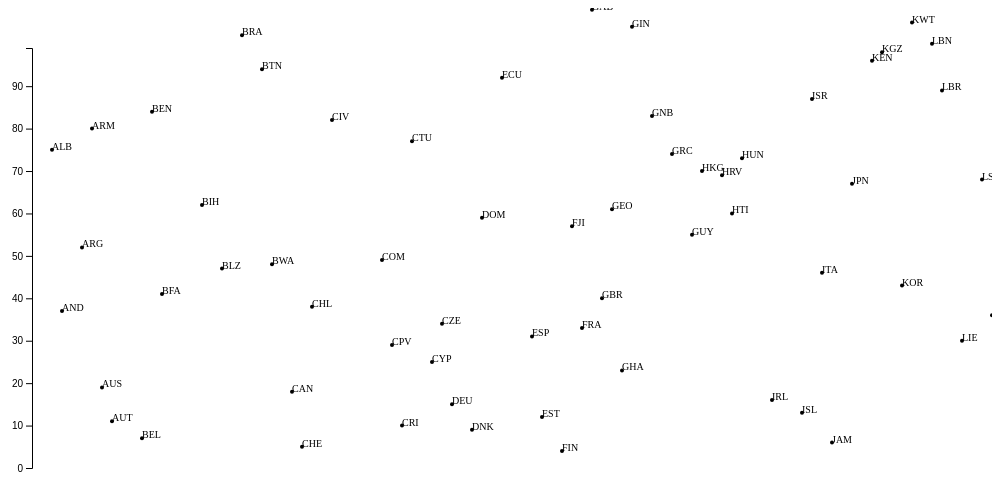
D3 v5 page, settled after 360 driven frames (6 s of simulated time); the page loaded 1 data file(s).


// ── scatPlot.js
dataP = d3.csv("journalFree.csv")

dataP.then(function(data) {
  console.log("data", data)
  drawChart(data)
})

var drawChart = function(data) {

  var width = 1000;
  var height = 500;
  var padding = 40


var yScale = d3.scaleLinear()
              .domain([0, d3.max(data, function(d) { return d.Rank2018; })])
              .range([height - padding, padding]);


var yAxis = d3.axisLeft()
            .scale(yScale)
            .ticks(8);


  var svg = d3.select("body")
              .append("svg")
              .attr("width", width)
              .attr("height", height)
//creates dots
  svg.selectAll("circle")
     .data(data)
     .enter()
     .append("circle")
     .attr("cx", function(d, i){
       return padding + i * 10
     })
     .attr("cy", function(d, i){
       return yScale(d.Rank2018)
     })
     .attr("r", 2)
     .attr("fill", "black")
   svg.selectAll("text")
    .data(data)
    .enter()
    .append("text")
    .attr("x", function(d, i){
      return padding + i * 10
    })
    .attr("y", function(d, i){
      return yScale(d.Rank2018)
    })
    .text(function(d) {
      return d.ISO
    })
    .attr("font-size", 10)
    //y axis
    svg.append("g")
    .attr("transform", "translate(" + padding + ",0)")
    .call(yAxis)
}


### data: journalFree.csv
ISO, Rank2018, FR_Country, EN_country, ES_country, Underlying situation score 2016, Abuse score 2016, OverallScore2016, Progression RANK, Rank 2017, Score 2017, Zone
AFG, 118, Afghanistan, Afghanistan, Afganistàn, 29,53, 68,3, 37,28, 2, 120, 39,46, Asie-Pacifique
AGO, 121, Angola, Angola, Angola, 38,35, 0, 38,35, 4, 125, 40,42, Afrique
ALB, 75, Albanie, Albania, Albania, 29,49, 16,1, 29,49, 1, 76, 29,92, UE Balkans
AND, 37, Andorre, Andorra, Andorra, 22,21, 0, 22,21, -2, 35, 21,03, UE Balkans
ARE, 128, Émirats arabes unis, United Arab Emirates, Emiratos çrabes Unidos, 40,37, 40,8, 40,86, -9, 119, 39,39, MENA
ARG, 52, Argentine, Argentina, Argentina, 22,54, 40,1, 26,05, -2, 50, 25,07, Amériques
ARM, 80, Arménie, Armenia, Armenia, 29,99, 0, 29,99, -1, 79, 30,38, EEAC
AUS, 19, Australie, Australia, Australia, 15,46, 0, 15,46, 0, 19, 16,02, Asie-Pacifique
AUT, 11, Autriche, Austria, Austria, 14,04, 0, 14,04, 0, 11, 13,47, UE Balkans
AZE, 163, Azerbaïdjan, Azerbaijan, Azerbaiyàn, 57,81, 59,6, 59,73, -1, 162, 56,4, EEAC
BDI, 159, Burundi, Burundi, Burundi, 55,26, 23, 55,26, 1, 160, 55,78, Afrique
BEL, 7, Belgique, Belgium, Bélgica, 13,16, 0, 13,16, 2, 9, 12,75, UE Balkans
BEN, 84, Bénin, Benin, Benín, 30,16, 0, 30,16, -6, 78, 30,32, Afrique
BFA, 41, Burkina Faso, Burkina Faso, Burkina Faso, 23,33, 0, 23,33, 1, 42, 23,85, Afrique
BGD, 146, Bangladesh, Bangladesh, Bangladés, 47,2, 54,3, 48,62, 0, 146, 48,36, Asie-Pacifique
BGR, 111, Bulgarie, Bulgaria, Bulgaria, 35,22, 0, 35,22, -2, 109, 35,01, UE Balkans
BHR, 166, Bahreïn, Bahrain, Baréin, 59,72, 60,8, 60,85, -2, 164, 58,88, MENA
BIH, 62, Bosnie-Herzégovine, Bosnia and Herzegovina, Bosnia-Herzegovina, 27,37, 0, 27,37, 3, 65, 27,83, UE Balkans
BLR, 155, Bélarus, Belarus, Bielorrusia, 52,28, 50,2, 52,59, -2, 153, 52,43, EEAC
BLZ, 47, Bélize, Belize, Belice, 24,55, 0, 24,55, -6, 41, 23,43, Amériques
BOL, 110, Bolivie, Bolivia, Bolivia, 32,45, 17,9, 32,45, -3, 107, 33,88, Amériques
BRA, 102, Brésil, Brazil, Brasil, 26,78, 48,9, 31,2, 1, 103, 33,58, Amériques
BRN, 153, Brunei, Brunei Darussalam, Brunéi, 51,48, 0, 51,48, 3, 156, 53,72, Asie-Pacifique
BTN, 94, Bhoutan, Bhutan, Butàn, 30,73, 0, 30,73, -10, 84, 30,73, Asie-Pacifique
BWA, 48, Botswana, Botswana, Botsuana, 25,29, 11, 25,29, 0, 48, 24,93, Afrique
CAF, 112, République centrafricaine, Central African Republic, Repœblica Centroafricana, 35,25, 11, 35,25, 1, 113, 36,12, Afrique
CAN, 18, Canada, Canada, Canadà, 14,92, 13,9, 15,28, 4, 22, 16,53, Amériques
CHE, 5, Suisse, Switzerland, Suiza, 11,27, 0, 11,27, 2, 7, 12,13, UE Balkans
CHL, 38, Chili, Chile, Chile, 22,69, 0, 22,69, -5, 33, 20,53, Amériques
CHN, 176, Chine, China, China, 76,5, 81,7, 78,29, 0, 176, 77,66, Asie-Pacifique
CIV, 82, Côte d'Ivoire, C™te d'Ivoire, Costa de Marfil, 29,76, 20,8, 30,08, -1, 81, 30,42, Afrique
CMR, 129, Cameroun, Cameroon, Camerœn, 40,72, 34,7, 40,92, 1, 130, 41,59, Afrique
COD, 154, RD Congo, The Democratic Republic Of The Congo, RD Congo, 51,6, 44,7, 51,6, 0, 154, 52,67, Afrique
COG, 114, Congo, Congo, Repœblica del Congo, 35,42, 31,4, 35,42, 1, 115, 36,73, Afrique
COL, 130, Colombie, Colombia, Colombia, 39,58, 46,8, 41,03, -1, 129, 41,47, Amériques
COM, 49, Comores, Comoros, Comoras, 25,3, 0, 25,3, -5, 44, 24,33, Afrique
CPV, 29, Cap-Vert, Cape Verde, Cabo Verde, 20,39, 0, 20,39, -2, 27, 18,02, Afrique
CRI, 10, Costa Rica, Costa Rica, Costa Rica, 14,01, 0, 14,01, -4, 6, 11,93, Amériques
CTU, 77, Chypre (partie Nord), Cyprus North, Chipre Norte, 29,59, 0, 29,59, -2, 75, 29,88, UE Balkans
CUB, 172, Cuba, Cuba, Cuba, 68,9, 35,6, 68,9, 1, 173, 71,75, Amériques
CYP, 25, Chypre, Cyprus, Chipre, 19,85, 0, 19,85, 5, 30, 19,79, UE Balkans
CZE, 34, République tchèque, Czech Republic, Repœblica Checa, 21,89, 0, 21,89, -11, 23, 16,91, UE Balkans
DEU, 15, Allemagne, Germany, Alemania, 10,9, 28,3, 14,39, 1, 16, 14,97, UE Balkans
DJI, 173, Djibouti, Djibouti, Yibuti, 70,77, 0, 70,77, -1, 172, 70,54, Afrique
DNK, 9, Danemark, Denmark, Dinamarca, 6,24, 45, 13,99, -5, 4, 10,36, UE Balkans
DOM, 59, République dominicaine, Dominican Republic, Repœblica Dominicana, 26,79, 0, 26,79, 0, 59, 26,76, Amériques
DZA, 136, Algérie, Algeria, Argelia, 43,13, 13,9, 43,13, -2, 134, 42,83, MENA
ECU, 92, Equateur, Ecuador, Ecuador, 30,56, 0, 30,56, 13, 105, 33,64, Amériques
EGY, 161, Égypte, Egypt, Egipto, 54,9, 63,9, 56,72, 0, 161, 55,78, MENA
ERI, 179, Érythrée, Eritrea, Eritrea, 84,24, 71,4, 84,24, 0, 179, 84,24, Afrique
ESP, 31, Espagne, Spain, España, 20,11, 16,1, 20,51, -2, 29, 18,69, UE Balkans
EST, 12, Estonie, Estonia, Estonia, 14,08, 0, 14,08, 0, 12, 13,55, UE Balkans
ETH, 150, Éthiopie, Ethiopia, Etiopía, 46,07, 65,4, 50,17, 0, 150, 50,34, Afrique
FIN, 4, Finlande, Finland, Finlandia, 10,26, 0, 10,26, -1, 3, 8,92, UE Balkans
FJI, 57, Fidji, Fiji, Fiyi, 26,55, 0, 26,55, 10, 67, 28,64, Asie-Pacifique
FRA, 33, France, France, Francia, 20,11, 28,9, 21,87, 6, 39, 22,24, UE Balkans
GAB, 108, Gabon, Gabon, Repœblica Gabonesa, 31,98, 30,9, 32,37, 0, 108, 34,83, Afrique
GBR, 40, Royaume-Uni, United Kingdom, Reino Unido, 23,25, 0, 23,25, 0, 40, 22,26, UE Balkans
GEO, 61, Géorgie, Georgia, Georgia, 27,34, 0, 27,34, 3, 64, 27,76, EEAC
GHA, 23, Ghana, Ghana, Ghana, 18,41, 0, 18,41, 3, 26, 17,95, Afrique
... 120 more rows